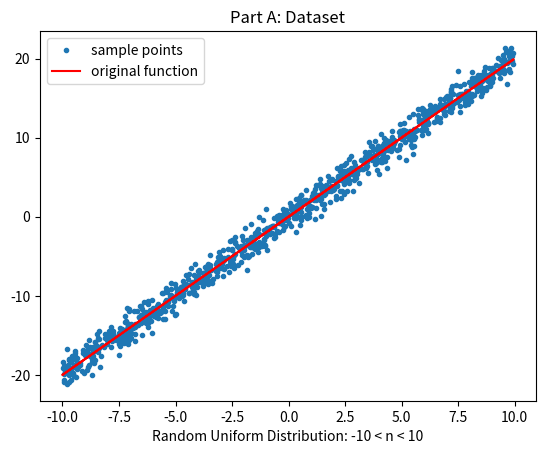
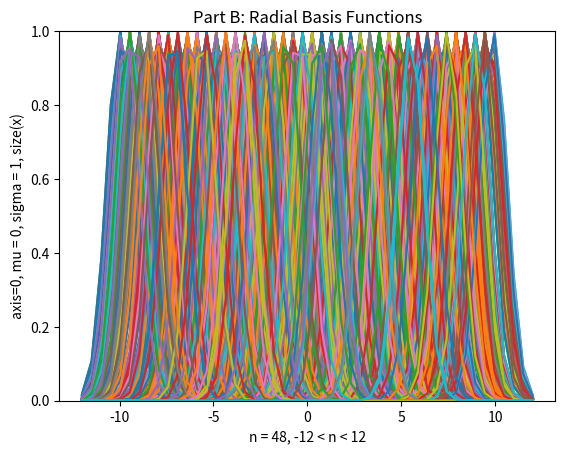
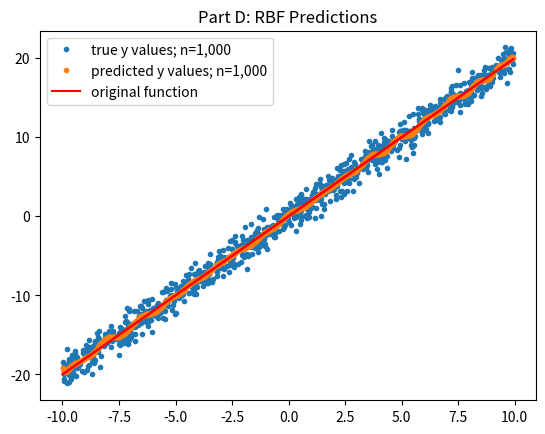
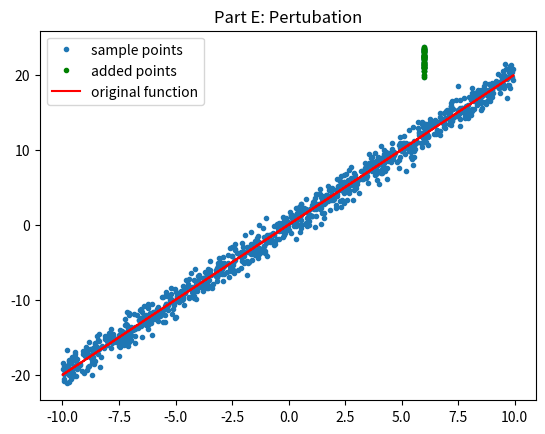
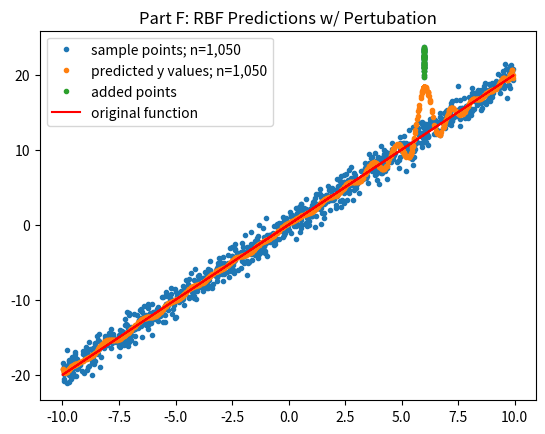
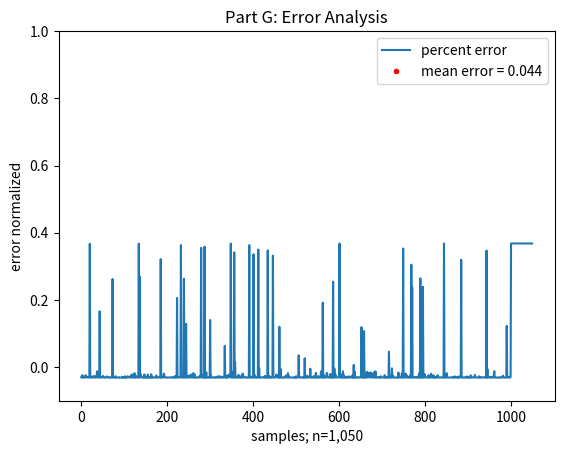

The matplotlib source for these figures, in order:
import numpy as np
import math
import matplotlib.pyplot as plt


np.random.seed(1)

def function(x):
    """
    mu = 0
    sigma = 1
    """
    y = 2*x + np.random.normal(0, 1, x.size) # [1000x1]

    return y

def part_1a():
    """
    MATLAB CODE:
    x = unifrnd(0,10,1000,1);
    y = 2*x + normrnd(0,1,size(x));
    plot(x,y,'.');

    line-by-line translation with same output, modified to fit the assignment

    returns x, y
    """

    x = np.random.uniform(low=-10, high=10, size=1000) # [1000x1]
    y = function(x) # [1000x1]

    fig1 = plt.figure()
    plt.plot(x, y, ".",label="sample points")
    plt.plot(x, 2*x, "r", label="original function")
    plt.title("Part A: Dataset")
    plt.xlabel("Random Uniform Distribution: -10 < n < 10")
    # plt.ylabel("2*x + e: mu = 0, sigma = 1,q size(x)")
    plt.legend()

    return x, y # [1000x1], [1000x1]


def part_1b(x):
    """
    Place their centers at -12 to 12 at every .5 along the x axis.
    Set the standard deviation of each RBF to 1.

    returns radial basis function h(x)
    """
    sigma = 1 # standard deviation
    x_u = np.linspace(-12, 12, 48) # centers at -12 to 12 @ every .5 [48x1]

    h = np.zeros((len(x),len(x_u))) # [1000x48]
    for j in range(len(x_u)): # 1-48
        for i in range(len(x)): # 1-1000
            h[i,j] = math.exp((-abs(x[i]-x_u[j])**2)/sigma**2)

    fig2 = plt.figure()
    plt.plot(x_u, h.T)#,":")
    plt.title("Part B: Radial Basis Functions")
    plt.xlabel("n = 48, -12 < n < 12")
    plt.ylabel("axis=0, mu = 0, sigma = 1, size(x)")
    plt.ylim(bottom = 0)
    plt.ylim(top = 1)
    # plt.legend()

    return h # [1000x48]


def part_1c(y, h):
    """
    calculated weight vector w using linear regression

    returns weight vector
    """
    # w = np.random.random((48)) # starting weights [48x1]
    w = np.dot(np.linalg.inv(np.dot(h.T,h)),np.dot(h.T,y))

    return w


def part_1d(x, y, h, w):
    """
    plots predicted f(x) given x, h(x), and w
    """
    f_x = np.random.random((1000))

    for i in range(len(f_x)):
        f_x[i] = sum(h[i]*w)

    fig3 = plt.figure()
    plt.plot(x, y, ".", label="true y values; n=1,000")
    plt.plot(x, f_x, ".", label="predicted y values; n=1,000")
    plt.plot(x, 2*x, "r", label="original function")
    plt.title("Part D: RBF Predictions")
    plt.legend()


def part_1e(x, y):
    """
    adds pertubation, simulated as 50 points at x=6
    creates new vectors of length 50, at x=6 and y=2x
    appends to existing x, y vectors

    returns x, y
    returns six_x, six_y for future graphing
    """
    six_x = np.arange(50, dtype=int) # creates a vector of length 50
    six_x = np.full_like(six_x, 6)
    six_y = 2*six_x + 10 + np.random.normal(0, 1, six_x.size) # [1050x1]

    x = np.append(x, six_x)
    y = np.append(y, six_y)

    fig4 = plt.figure()
    plt.plot(x, y, ".", label="sample points")
    plt.plot(six_x, six_y, 'g.', label="added points")
    plt.plot(x, 2*x, "r", label="original function")
    plt.title("Part E: Pertubation")
    plt.legend()

    return x, y, six_x, six_y


def part_1f(x, y, six_x, six_y):
    """
    plots predicted f(x) given x, h(x), and w

    returns new f(x)
    """
    sigma = 1 # standard deviation
    x_u = np.linspace(-12, 12, 48) # centers at -12 to 12 @ every .5 [48x1]

    h = np.zeros((len(x),len(x_u))) # [1000x48]
    for j in range(len(x_u)): # 1-48
        for i in range(len(x)): # 1-1000
            h[i,j] = math.exp((-abs(x[i]-x_u[j])**2)/sigma**2)

    w = np.dot(np.linalg.inv(np.dot(h.T,h)),np.dot(h.T,y))

    f_x = np.random.random((1050))

    for i in range(len(f_x)):
        f_x[i] = sum(h[i]*w)

    fig5 = plt.figure()
    plt.plot(x, y, ".", label="sample points; n=1,050")
    plt.plot(x, f_x, ".", label="predicted y values; n=1,050")
    plt.plot(six_x, six_y, '.', label="added points")
    plt.plot(x, 2*x, "r", label="original function")
    plt.title("Part F: RBF Predictions w/ Pertubation")
    plt.legend()

    return f_x


def part_1g(x, f_x):
    """
    finds mean error of all 1,050 samples
    normalizes values as percentile of normal distribution (mu = mean error, sigma = 1)
    """
    sigma = 1
    y = 2*x
    error = (y-f_x)**2
    mean_error = sum(error)/len(f_x)
    mean_error_arr = np.arange(len(x), dtype=int)
    mean_error_arr = np.full_like(mean_error_arr, mean_error)

    percent_error = (error-mean_error)/100

    fig6 = plt.figure()
    plt.plot(percent_error, label="percent error")
    plt.plot(mean_error_arr, 'r.', label="mean error = 0.044")
    plt.title("Part G: Error Analysis")
    plt.xlabel("samples; n=1,050")
    plt.ylabel("error normalized")
    plt.ylim(-0.1,1.0)
    plt.legend()


def main():
    x, y = part_1a()
    h = part_1b(x)
    w = part_1c(y, h)
    part_1d(x, y, h, w)
    x, y, six_x, six_y= part_1e(x, y)
    f_x = part_1f(x, y, six_x, six_y)
    part_1g(x, f_x)
    plt.show()

if __name__ == '__main__':
    main()
